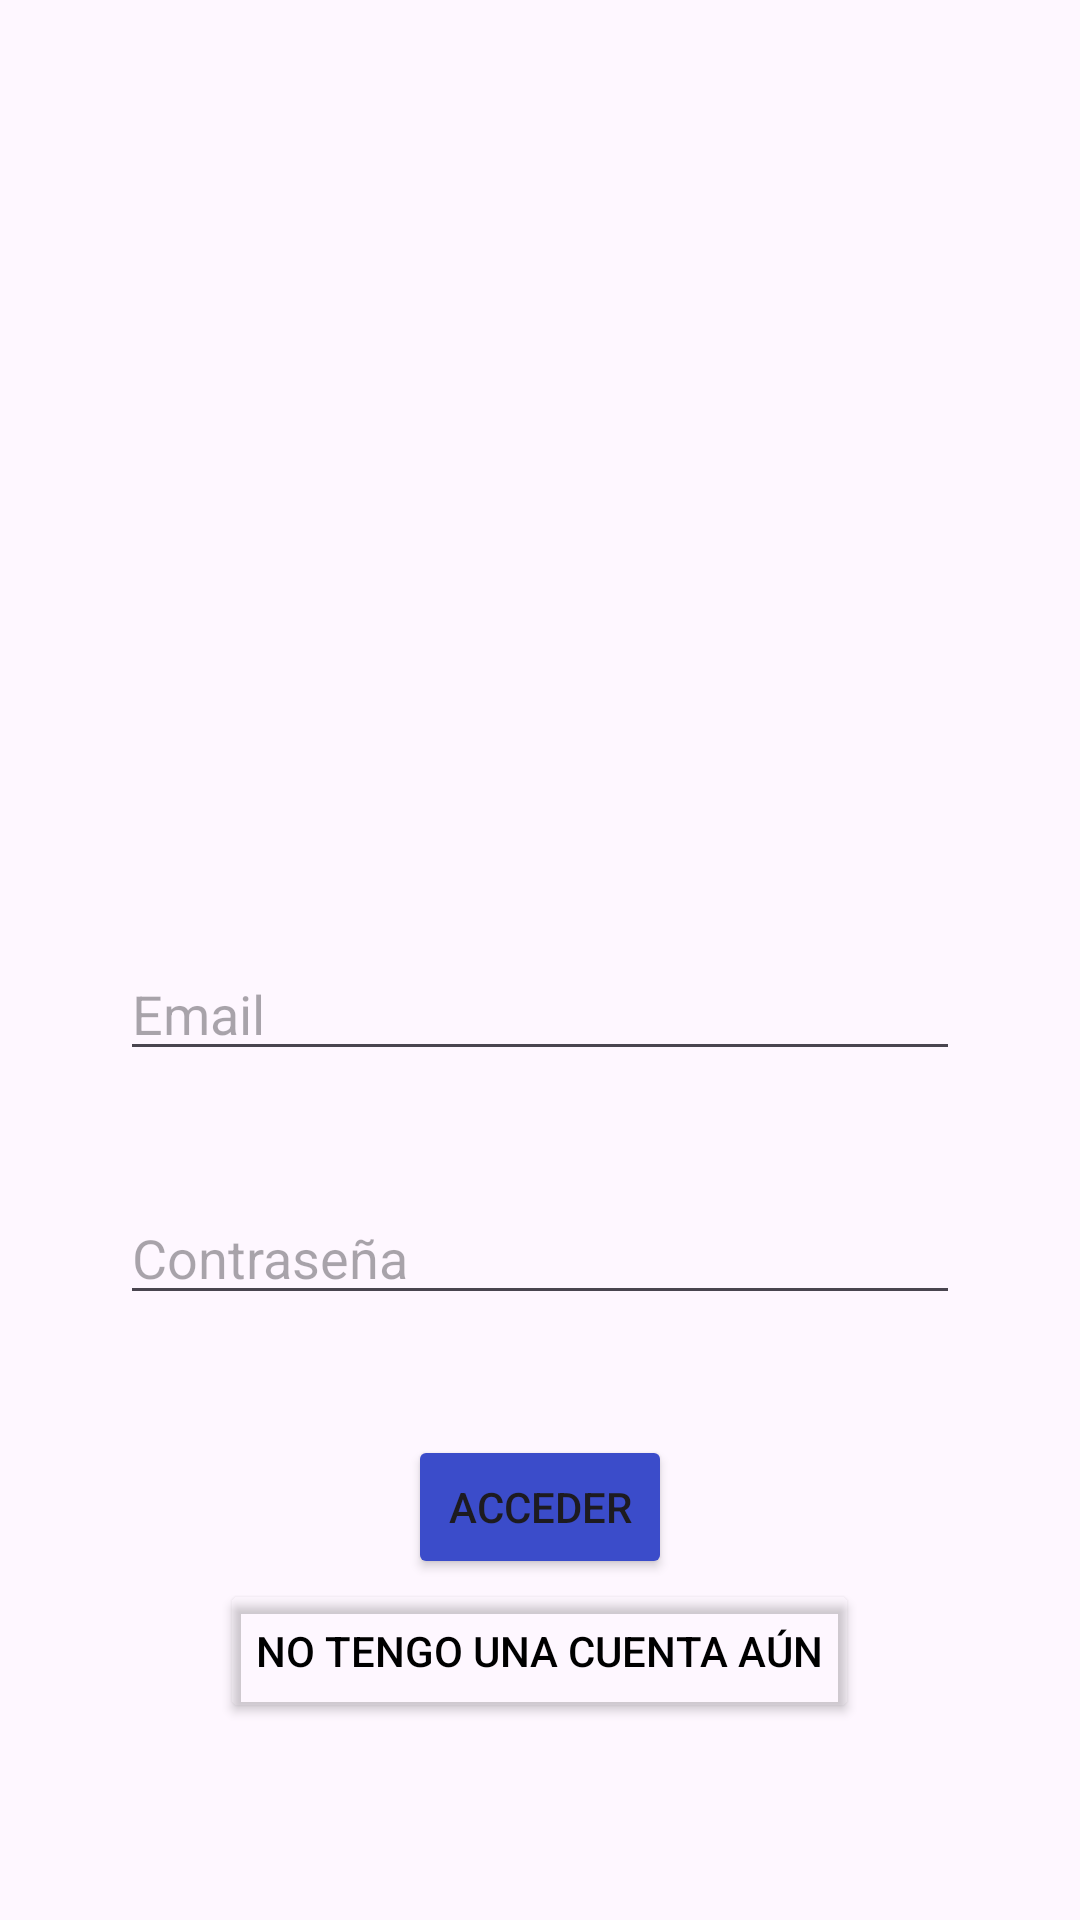

Produce the Android XML layout that renders to this screen, including the resource entries it uses.
<!-- AndroidManifest.xml: application theme Theme.PMDMTarea3 -->
<!-- res/layout/activity_login.xml -->
<?xml version="1.0" encoding="utf-8"?>
<LinearLayout
    xmlns:android="http://schemas.android.com/apk/res/android"
    android:layout_width="match_parent"
    android:layout_height="match_parent"
    android:gravity="center"
    android:orientation="vertical"
    android:padding="40dp">

    <ImageView
        android:layout_width="250dp"
        android:layout_height="250dp"
        android:contentDescription="@string/pikachu_logo"
        android:src="@drawable/pikachu" />

    <EditText
        android:id="@+id/login_user"
        android:layout_width="match_parent"
        android:layout_height="wrap_content"
        android:autofillHints="username"
        android:hint="@string/user"
        android:layout_marginTop="20dp"
        android:layout_marginBottom="20dp"
        android:inputType="text"/>

    <EditText
        android:id="@+id/login_pass"
        android:layout_width="match_parent"
        android:layout_height="wrap_content"
        android:autofillHints="password"
        android:hint="@string/pass"
        android:layout_marginTop="20dp"
        android:layout_marginBottom="20dp"
        android:inputType="textPassword"/>

    <Button
        android:id="@+id/login_button"
        android:layout_width="wrap_content"
        android:layout_height="wrap_content"
        android:text="@string/access"
        android:layout_marginTop="20dp"
        android:backgroundTint="@color/blue"/>

    <Button
        android:id="@+id/no_user_button"
        android:layout_width="wrap_content"
        android:layout_height="wrap_content"
        android:text="@string/no_user"
        android:layout_marginBottom="20dp"
        android:backgroundTint="@android:color/transparent"
        android:textColor="@color/black"/>

</LinearLayout>
<!-- resources referenced by this layout -->
<resources>
  <color name="black">#FF000000</color>
  <color name="blue">#3B4CCA</color>
  <string name="access">Acceder</string>
  <string name="no_user">No tengo una cuenta aún</string>
  <string name="pass">Contraseña</string>
  <string name="pikachu_logo">Pikachu Logo</string>
  <string name="user">Email</string>
  <style name="Theme.PMDMTarea3" parent="Base.Theme.PMDMTarea3" />
  <style name="Base.Theme.PMDMTarea3" parent="Theme.Material3.DayNight">
          
          <item name="windowActionBarOverlay">false</item>
          <item name="windowNoTitle">false</item>
  
          
          <item name="android:windowSplashScreenAnimatedIcon">@mipmap/ic_launcher</item>
          <item name="android:windowSplashScreenAnimationDuration">1000</item>
          <item name="android:windowSplashScreenIconBackgroundColor">@color/blue</item>
          <item name="android:windowSplashScreenBackground">@color/blue</item>
      </style>
</resources>
